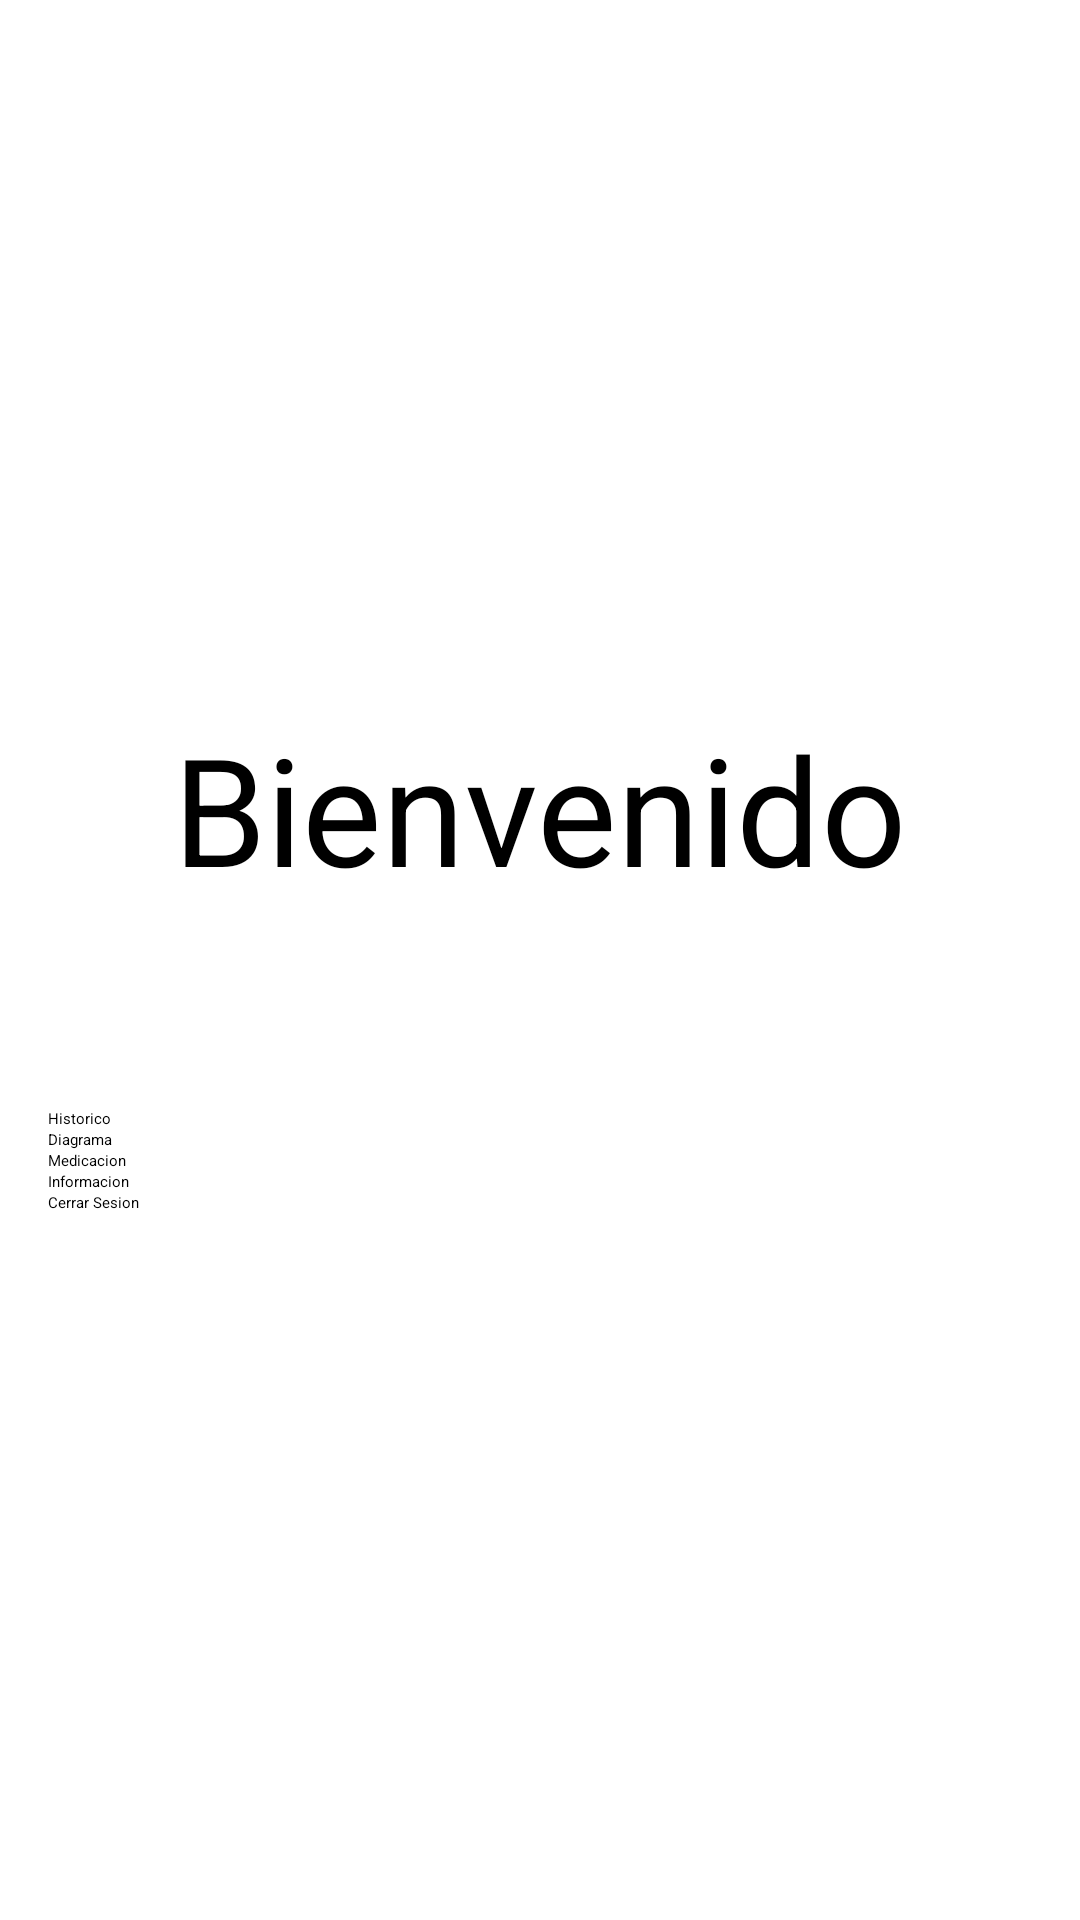

The Android layout XML behind this screen, and the referenced resources:
<!-- AndroidManifest.xml: application theme Theme.OxigenApp -->
<!-- res/layout/activity_patient.xml -->
<?xml version="1.0" encoding="utf-8"?>
<androidx.constraintlayout.widget.ConstraintLayout xmlns:android="http://schemas.android.com/apk/res/android"
    xmlns:app="http://schemas.android.com/apk/res-auto"
    xmlns:tools="http://schemas.android.com/tools"
    android:layout_width="match_parent"
    android:layout_height="match_parent"
    tools:context=".Patient"
    android:background="@drawable/fondo_login">

    <LinearLayout
        android:layout_width="0dp"
        android:layout_height="wrap_content"
        android:layout_marginStart="16dp"
        android:layout_marginLeft="16dp"
        android:layout_marginTop="16dp"
        android:layout_marginEnd="16dp"
        android:layout_marginRight="16dp"
        android:layout_marginBottom="16dp"
        android:orientation="vertical"
        app:layout_constraintBottom_toBottomOf="parent"
        app:layout_constraintEnd_toEndOf="parent"
        app:layout_constraintStart_toStartOf="parent"
        app:layout_constraintTop_toTopOf="parent">

        <TextView
            android:id="@+id/bienvenido_txt2"
            android:layout_width="match_parent"
            android:layout_height="wrap_content"
            android:textAlignment="center"
            android:textSize="50dp"
            android:text="Bienvenido"/>

        <TextView
            android:id="@+id/bienvenido_txt"
            android:layout_width="match_parent"
            android:layout_height="wrap_content"
            android:textAlignment="center"
            android:textSize="50dp" />

        <Button
            android:id="@+id/historico_btn"
            android:layout_width="match_parent"
            android:layout_height="wrap_content"
            android:text="Historico"
            app:backgroundTint="@color/botones" />

        <Button
            android:id="@+id/diagrama_btn"
            android:layout_width="match_parent"
            android:layout_height="wrap_content"
            android:text="Diagrama"
            app:backgroundTint="@color/botones" />

        <Button
            android:id="@+id/medicacion_Pac_btn"
            android:layout_width="match_parent"
            android:layout_height="wrap_content"
            android:text="Medicacion"
            app:backgroundTint="@color/botones" />

        <Button
            android:id="@+id/info_btn"
            android:layout_width="match_parent"
            android:layout_height="wrap_content"
            android:text="Informacion"
            app:backgroundTint="@color/botones" />

        <Button
            android:id="@+id/logout_paciente_btn"
            android:layout_width="match_parent"
            android:layout_height="wrap_content"
            android:text="Cerrar Sesion"
            app:backgroundTint="@color/boton_cerrar_sesion" />
    </LinearLayout>
</androidx.constraintlayout.widget.ConstraintLayout>
<!-- resources referenced by this layout -->
<resources>

</resources>
